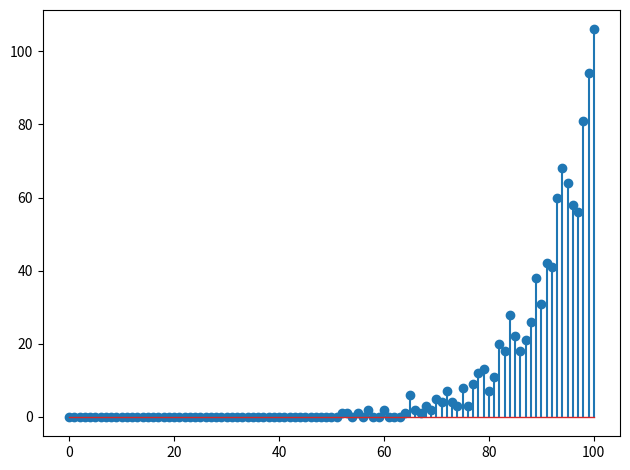

Here is the Python script that generated this plot:

import numpy
import matplotlib.pyplot as plt


def comp_m(n, m):
    items = numpy.random.permutation(range(1, n+1))[:m]
    max_value = 0
    for val in items:
        max_value = max(max_value, val)
    return max_value


def get_hist(r, n, m):

    data = [comp_m(n, m) for _ in range(r)]

    freq = [ 0 for i in range(101) ]

    for i in range(len(data)):
        freq[data[i]] += 1

    return freq

def main():
    data = get_hist(r = 1000, n = 100, m = 10)

    fig, ax = plt.subplots()

    #print(data[100])

    (markerline, stemlines, baseline) = ax.stem(range(0, 101) , data )
    plt.setp(baseline,'linewidth',1)

    fig.tight_layout()
    plt.show()


if __name__ == "__main__":
    main()


